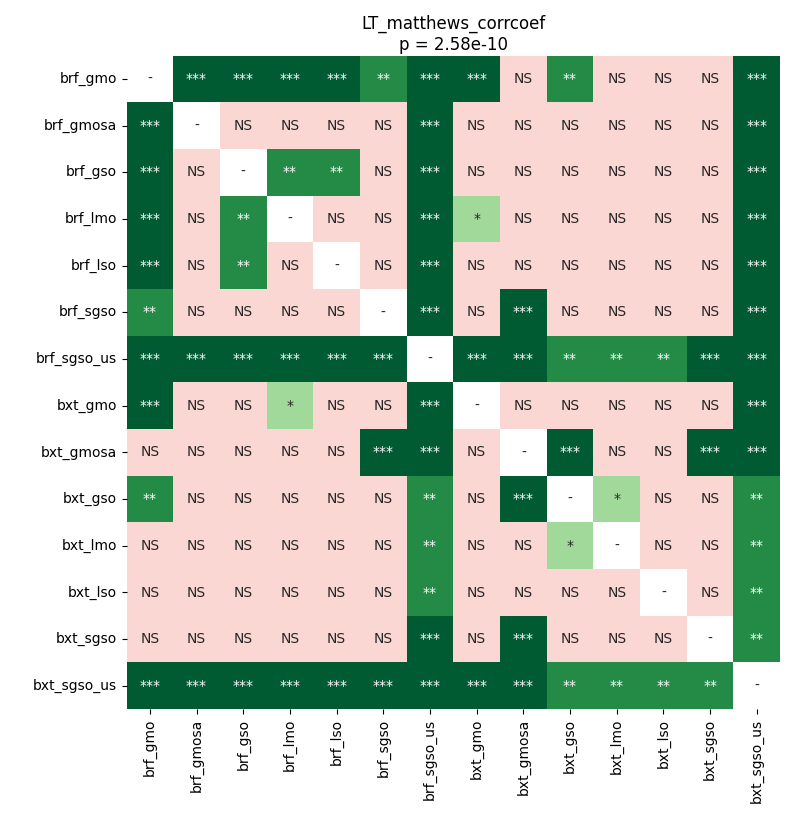

Values plotted in this chart, from the file beside it:
	brf_gmo	brf_gmosa	brf_gso	brf_lmo	brf_lso	brf_sgso	brf_sgso_us	bxt_gmo	bxt_gmosa	bxt_gso	bxt_lmo	bxt_lso	bxt_sgso	bxt_sgso_us
brf_gmo	1.0	0.0001207	0.0001207	0.0001207	0.0001207	0.002695	0.0001207	0.0001207	0.9413	0.008256	0.7605	0.7605	0.07813	0.0001207
brf_gmosa	0.0001207	1.0	0.07813	0.07444	0.183	0.9103	0.0001207	0.961	0.2003	0.7375	0.6492	0.5197	0.8055	0.0001207
brf_gso	0.0001207	0.07813	1.0	0.001759	0.002695	0.7068	0.0001207	0.05679	0.4891	0.7375	0.7375	0.7375	0.9799	0.0001207
brf_lmo	0.0001207	0.07444	0.001759	1.0	0.7832	0.961	0.0001207	0.03617	0.183	0.7375	0.4891	0.5832	0.7832	0.0001207
brf_lso	0.0001207	0.183	0.002695	0.7832	1.0	0.9799	0.0001207	0.3627	0.183	0.7375	0.5832	0.3078	0.7375	0.0001207
brf_sgso	0.002695	0.9103	0.7068	0.961	0.9799	1.0	0.0001207	0.8371	0.0005554	0.7375	0.07813	0.08766	0.3078	0.0001207
brf_sgso_us	0.0001207	0.0001207	0.0001207	0.0001207	0.0001207	0.0001207	1.0	0.0001207	0.0001207	0.001389	0.001029	0.003317	0.0001207	0.0001207
bxt_gmo	0.0001207	0.961	0.05679	0.03617	0.3627	0.8371	0.0001207	1.0	0.3078	0.7375	0.7068	0.6492	0.8055	0.0001207
bxt_gmosa	0.9413	0.2003	0.4891	0.183	0.183	0.0005554	0.0001207	0.3078	1.0	0.0007477	0.1401	0.3078	0.0002314	0.0001207
bxt_gso	0.008256	0.7375	0.7375	0.7375	0.7375	0.7375	0.001389	0.7375	0.0007477	1.0	0.03617	0.1266	0.7068	0.001759
bxt_lmo	0.7605	0.6492	0.7375	0.4891	0.5832	0.07813	0.001029	0.7068	0.1401	0.03617	1.0	0.7375	0.07813	0.002695
bxt_lso	0.7605	0.5197	0.7375	0.5832	0.3078	0.08766	0.003317	0.6492	0.3078	0.1266	0.7375	1.0	0.183	0.003317
bxt_sgso	0.07813	0.8055	0.9799	0.7832	0.7375	0.3078	0.0001207	0.8055	0.0002314	0.7068	0.07813	0.183	1.0	0.00224
bxt_sgso_us	0.0001207	0.0001207	0.0001207	0.0001207	0.0001207	0.0001207	0.0001207	0.0001207	0.0001207	0.001759	0.002695	0.003317	0.00224	1.0
